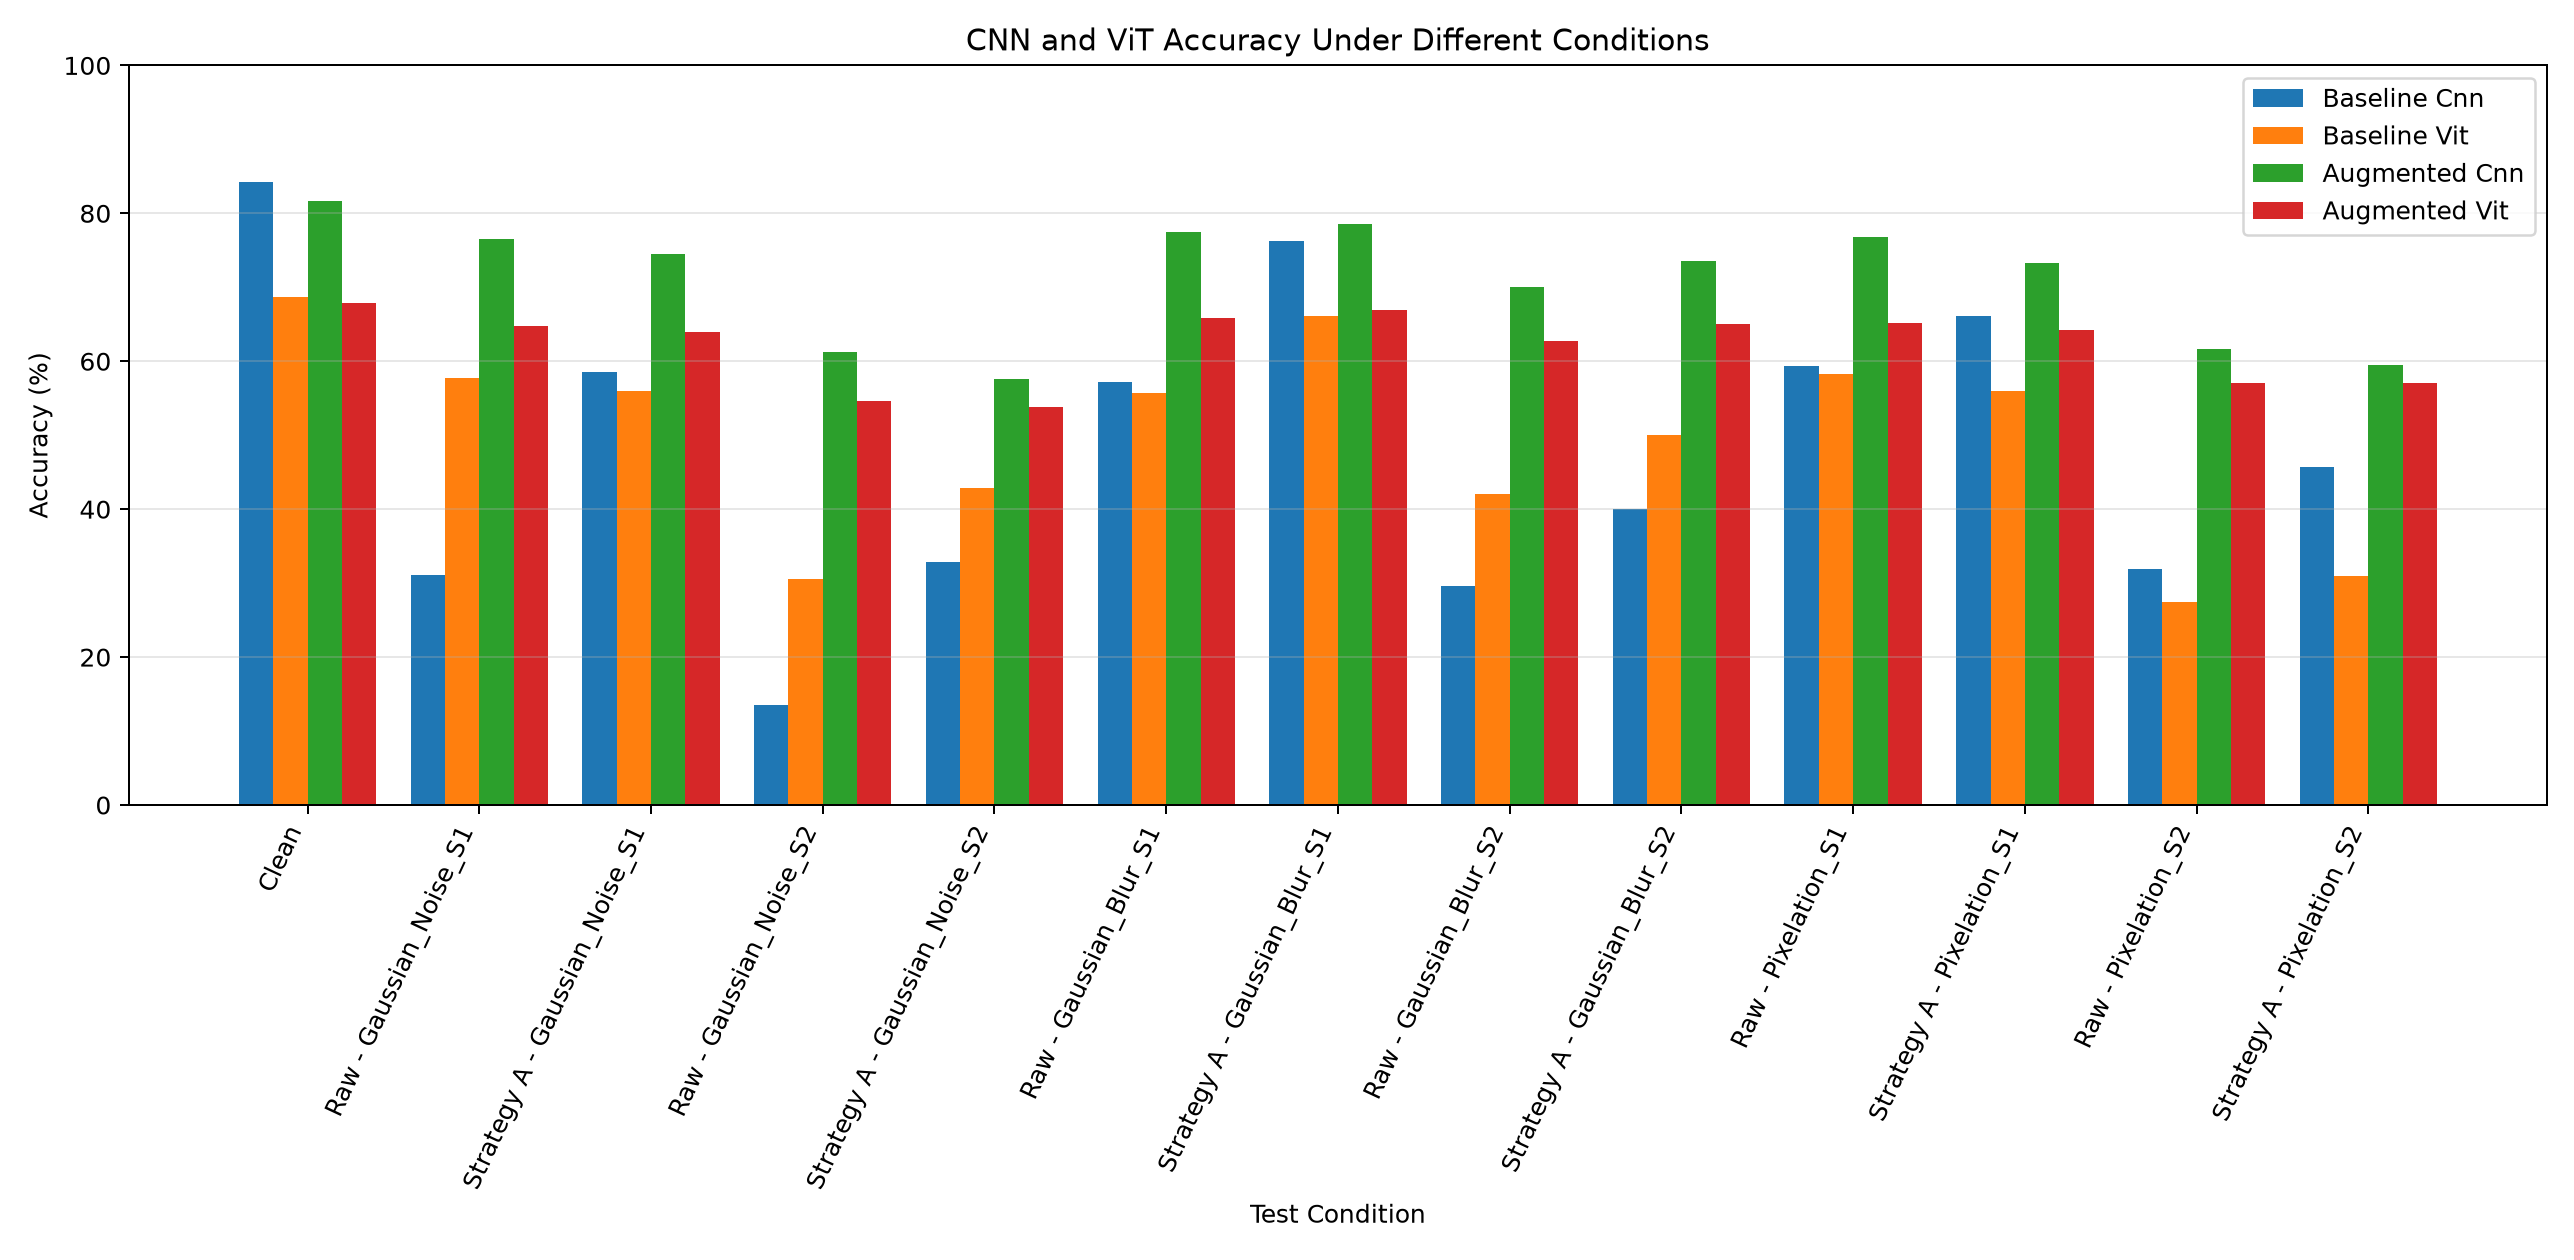

Values plotted in this chart, from the file beside it:
Condition, baseline_cnn, baseline_vit, augmented_cnn, augmented_vit
Clean, 84.3, 68.64, 81.69, 67.84
Raw - Gaussian_Noise_S1, 31.03, 57.76, 76.59, 64.8
Strategy A - Gaussian_Noise_S1, 58.59, 55.95, 74.46, 64.0
Raw - Gaussian_Noise_S2, 13.54, 30.52, 61.23, 54.56
Strategy A - Gaussian_Noise_S2, 32.86, 42.85, 57.65, 53.76
Raw - Gaussian_Blur_S1, 57.22, 55.71, 77.45, 65.79
Strategy A - Gaussian_Blur_S1, 76.21, 66.16, 78.51, 66.99
Raw - Gaussian_Blur_S2, 29.59, 42.11, 70.02, 62.76
Strategy A - Gaussian_Blur_S2, 40.03, 50.02, 73.54, 65.02
Raw - Pixelation_S1, 59.34, 58.26, 76.84, 65.19
Strategy A - Pixelation_S1, 66.11, 55.92, 73.32, 64.23
Raw - Pixelation_S2, 31.93, 27.47, 61.63, 57.1
Strategy A - Pixelation_S2, 45.71, 30.9, 59.53, 57.02
